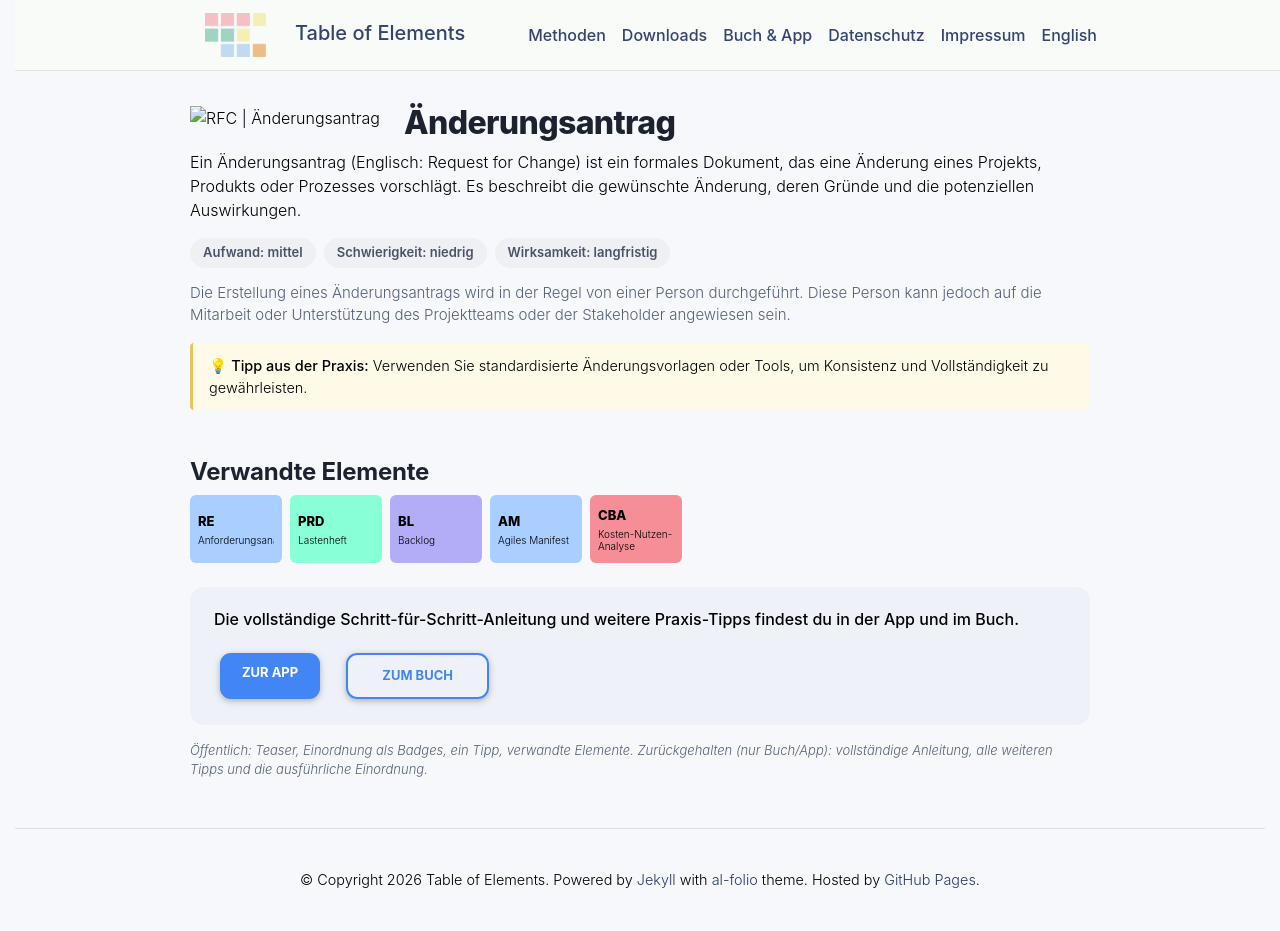

repository: table-of-elements/table-of-elements.github.io · page: de/elements/RFC/index.html · generator: jekyll

---
lang: de
layout: default
permalink: /de/elements/RFC/
subtitle: "Änderungsantrag"
title: "RFC | Änderungsantrag"
description: "Ein Änderungsantrag (Englisch: Request for Change) ist ein formales Dokument, das eine Änderung eines Projekts, Produkts oder Prozesses vorschlägt. Es beschreibt die gewünschte Änderung, deren Gründe und die potenziellen Auswirkungen."
og_image: /assets/img/elements/de/RFC.og.png
---

{% include figure.liquid loading="eager" path="assets/img/elements/de/RFC.card.png" class="img-fluid" width="300" height="300" alt="RFC | Änderungsantrag" %}

# Änderungsantrag

Ein Änderungsantrag (Englisch: Request for Change) ist ein formales Dokument, das eine Änderung eines Projekts, Produkts oder Prozesses vorschlägt. Es beschreibt die gewünschte Änderung, deren Gründe und die potenziellen Auswirkungen.
